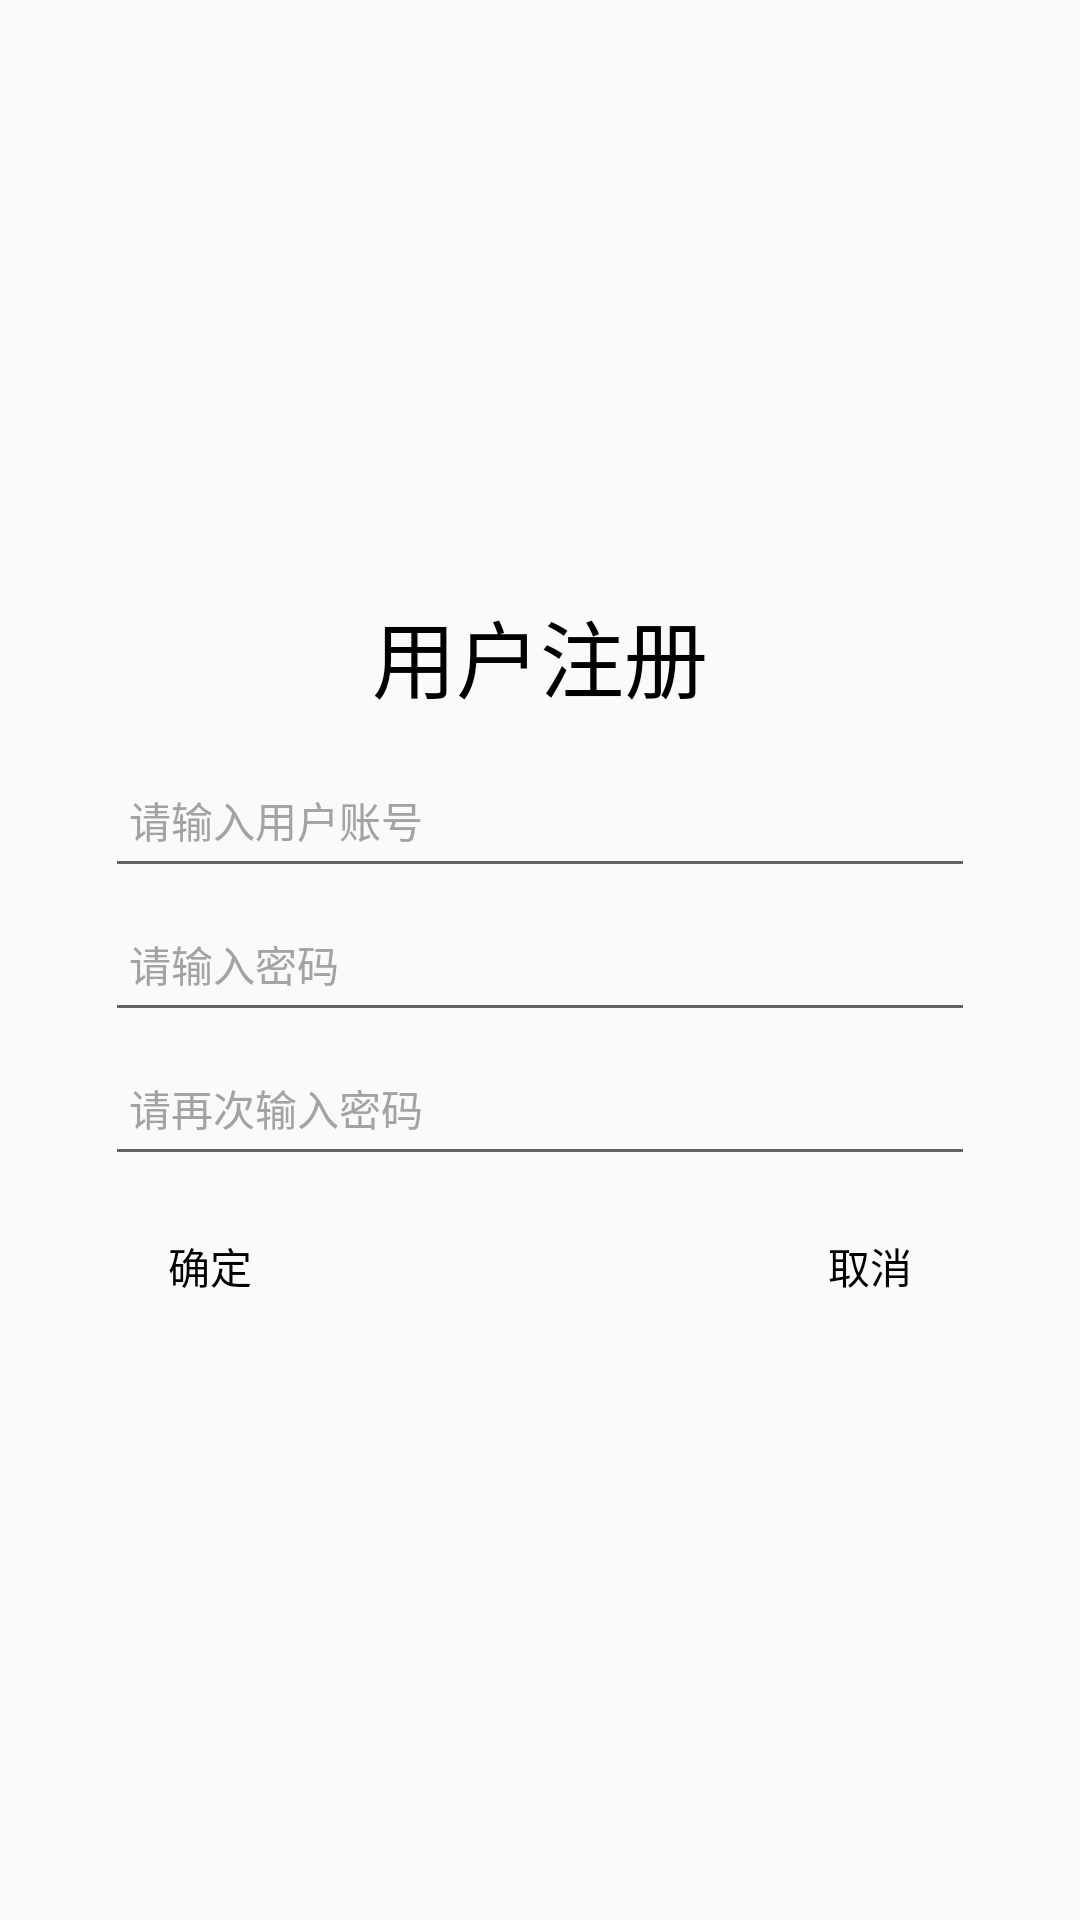

Write the Android layout XML for this screen, with the resource values it uses.
<!-- AndroidManifest.xml: application theme Theme.LifeHealthAssistant -->
<!-- res/layout/activity_register.xml -->
<?xml version="1.0" encoding="utf-8"?>
<LinearLayout xmlns:android="http://schemas.android.com/apk/res/android"
    android:layout_width="match_parent"
    android:layout_height="match_parent"
    android:gravity="center"
    android:background="@drawable/loginbg"
    android:orientation="vertical">



    <TextView
        android:layout_width="300dp"
        android:layout_height="40dp"
        android:gravity="center"
        android:text="用户注册"
        android:textColor="@color/black"
        android:textSize="28sp" />

    <EditText
        android:id="@+id/userIdRegisterText"
        android:layout_width="fill_parent"
        android:layout_height="48dp"
        android:layout_gravity="center_horizontal"
        android:layout_marginLeft="35dp"
        android:layout_marginTop="10dp"
        android:layout_marginRight="35dp"
        android:drawablePadding="10dp"
        android:gravity="center_vertical"
        android:hint="请输入用户账号"

        android:paddingLeft="8dp"
        android:singleLine="true"
        android:textColorHint="#a3a3a3"
        android:textSize="14sp" />

    <EditText
        android:id="@+id/userPasswordRegisterText"
        android:layout_width="fill_parent"
        android:layout_height="48dp"
        android:layout_gravity="center_horizontal"
        android:layout_marginLeft="35dp"
        android:layout_marginRight="35dp"
        android:drawablePadding="10dp"
        android:hint="请输入密码"
        android:inputType="textPassword"
        android:paddingLeft="8dp"
        android:singleLine="true"
        android:textColor="#000000"
        android:textColorHint="#a3a3a3"
        android:textSize="14sp" />

    <EditText
        android:id="@+id/userPasswordRegisterAgainText"
        android:layout_width="fill_parent"
        android:layout_height="48dp"
        android:layout_gravity="center_horizontal"
        android:layout_marginLeft="35dp"
        android:layout_marginRight="35dp"
        android:drawablePadding="10dp"
        android:hint="请再次输入密码"
        android:inputType="textPassword"
        android:paddingLeft="8dp"
        android:singleLine="true"
        android:textColor="#000000"
        android:textColorHint="#a3a3a3"
        android:textSize="14sp" />

    <LinearLayout
        android:layout_width="300dp"
        android:layout_height="40dp"
        android:layout_marginTop="10dp"
        android:orientation="horizontal">

        <Button
            android:id="@+id/register_button"
            android:layout_width="80dp"
            android:layout_height="40dp"
            android:background="@drawable/divide_linearlayout"
            android:backgroundTint="#1EAFE9"
            android:text="确定"
            android:textColor="@color/black"
            android:textSize="14sp" />

        <Button
            android:id="@+id/cancelRegister_button"
            android:layout_width="80dp"
            android:layout_height="40dp"
            android:layout_marginLeft="140dp"
            android:background="@drawable/divide_linearlayout"
            android:backgroundTint="#1EAFE9"
            android:text="取消"
            android:textColor="@color/black"
            android:textSize="14sp" />
    </LinearLayout>


</LinearLayout>
<!-- resources referenced by this layout -->
<resources>
  <color name="black">#FF000000</color>
  <style name="Theme.LifeHealthAssistant" parent="Theme.MaterialComponents.DayNight.DarkActionBar.Bridge">
          
          <item name="colorPrimary">@color/purple_500</item>
          <item name="colorPrimaryVariant">@color/purple_700</item>
          <item name="colorOnPrimary">@color/white</item>
          
          <item name="colorSecondary">@color/teal_200</item>
          <item name="colorSecondaryVariant">@color/teal_700</item>
          <item name="colorOnSecondary">@color/black</item>
          
          <item name="android:statusBarColor" tools:targetApi="l">?attr/colorPrimaryVariant</item>
          
      </style>
  <color name="purple_500">#FF6200EE</color>
  <color name="purple_700">#FF3700B3</color>
  <color name="white">#FFFFFFFF</color>
  <color name="teal_200">#FF03DAC5</color>
  <color name="teal_700">#FF018786</color>
</resources>
